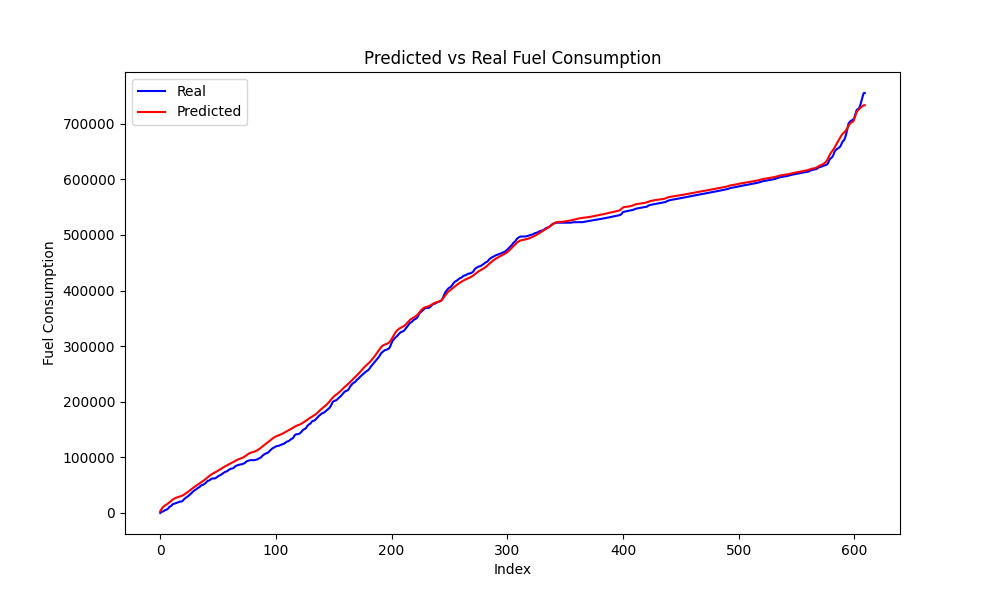

The table this chart was drawn from, first rows:
Time, Engine speed, Throttle position, Accelerator pedal position, Speed, Actual, Predicted
0, 2633, 15.83, 28.21, 83, 0.0, 3160
1000, 2649, 10.86, 0.0, 84, 1809, 6621
2000, 2629, 10.5, 20.02, 83, 2479, 9622
3000, 2624, 14.24, 26.04, 83, 3319, 11827
4000, 2615, 10.65, 0.0, 83, 4869, 13373
5000, 2544, 11.0, 23.86, 82, 5644, 14647
6000, 2579, 14.8, 28.7, 82, 6633, 15990
7000, 2594, 20.46, 34.9, 82, 8420, 17523
8000, 2608, 10.43, 0.0, 83, 11185, 19230
9000, 2608, 15.31, 31.84, 82, 12052, 21031
10000, 2611, 16.83, 32.27, 83, 13907, 22818
11000, 2632, 9.041, 0.0, 83, 16036, 24443
12000, 2608, 7.666, 4.651, 83, 16665, 25782
13000, 2562, 11.83, 18.59, 81, 17327, 26817
14000, 2520, 7.881, 19.88, 81, 18172, 27630
15000, 2513, 7.881, 19.59, 80, 18856, 28320
16000, 2518, 13.12, 0.0, 80, 19662, 28963
17000, 2470, 7.777, 0.0, 79, 20484, 29606
18000, 2447, 8.551, 0.0, 78, 20484, 30322
19000, 2377, 14.31, 30.75, 77, 21106, 31194
20000, 2444, 23.31, 27.69, 77, 23305, 32298
21000, 2479, 15.11, 28.23, 78, 25552, 33607
22000, 2495, 13.41, 21.76, 79, 27261, 35044
23000, 2510, 13.64, 25.01, 79, 28788, 36540
24000, 2524, 14.76, 25.39, 80, 30149, 38059
25000, 2533, 15.81, 27.85, 80, 31809, 39602
26000, 2566, 16.18, 27.88, 81, 33810, 41187
27000, 2590, 16.37, 27.88, 82, 35689, 42811
28000, 2619, 15.97, 27.88, 83, 37713, 44449
29000, 2646, 15.76, 27.19, 84, 39750, 46060
30000, 2652, 9.619, 26.21, 84, 41229, 47611
31000, 2654, 14.99, 29.31, 84, 42348, 49101
32000, 2670, 17.17, 13.32, 84, 44273, 50551
33000, 2655, 10.14, 24.72, 85, 45580, 51973
34000, 2674, 17.29, 31.89, 85, 46772, 53378
35000, 2692, 12.52, 0.0, 86, 49086, 54763
36000, 2692, 10.84, 16.0, 85, 50045, 56134
37000, 2696, 10.88, 23.5, 85, 50735, 57530
38000, 2658, 15.25, 26.95, 84, 51941, 59010
39000, 2687, 15.87, 32.13, 85, 53500, 60630
40000, 2713, 21.37, 33.1, 86, 55609, 62366
41000, 2723, 9.758, 0.0, 87, 57653, 64163
42000, 2781, 10.86, 26.02, 86, 58219, 65926
43000, 2730, 15.17, 28.79, 86, 59325, 67564
44000, 2760, 13.27, 0.0, 87, 61161, 69041
45000, 2774, 8.008, 0.0, 87, 62089, 70325
46000, 2711, 7.771, 0.0, 86, 62132, 71447
47000, 2697, 7.629, 21.72, 85, 62132, 72518
48000, 2683, 14.07, 27.06, 84, 62897, 73641
49000, 2684, 15.26, 28.12, 85, 64312, 74871
50000, 2708, 13.46, 0.0, 86, 66176, 76174
51000, 2653, 10.11, 21.95, 85, 67150, 77496
52000, 2688, 10.91, 22.79, 84, 67997, 78827
53000, 2654, 16.28, 28.99, 84, 69303, 80140
54000, 2676, 16.75, 0.0, 84, 71013, 81423
55000, 2647, 11.94, 28.23, 84, 72370, 82650
56000, 2644, 11.58, 0.0, 84, 73803, 83814
57000, 2640, 9.963, 0.0, 83, 74622, 84923
58000, 2608, 14.26, 29.93, 82, 75216, 86001
59000, 2614, 13.12, 0.0, 83, 77216, 87074
... 550 more rows
